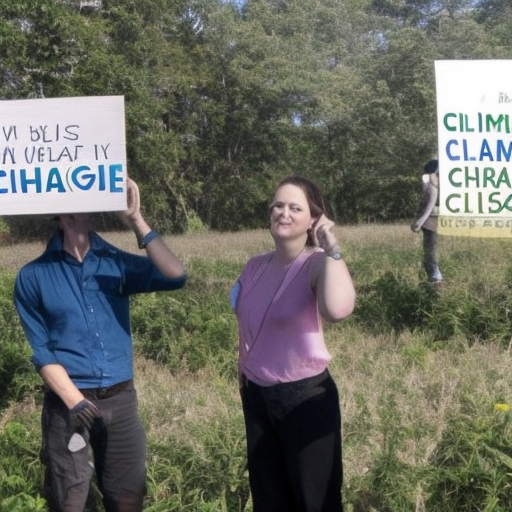
Generation parameters embedded in this image by AUTOMATIC1111 Stable Diffusion web UI or a fork of it (Forge, ...) (PNG 'parameters' text chunk):
climate change researchers
Steps: 80, Sampler: Euler a, CFG scale: 7, Seed: 2742332835, Size: 512x512, Model hash: a2a802b2